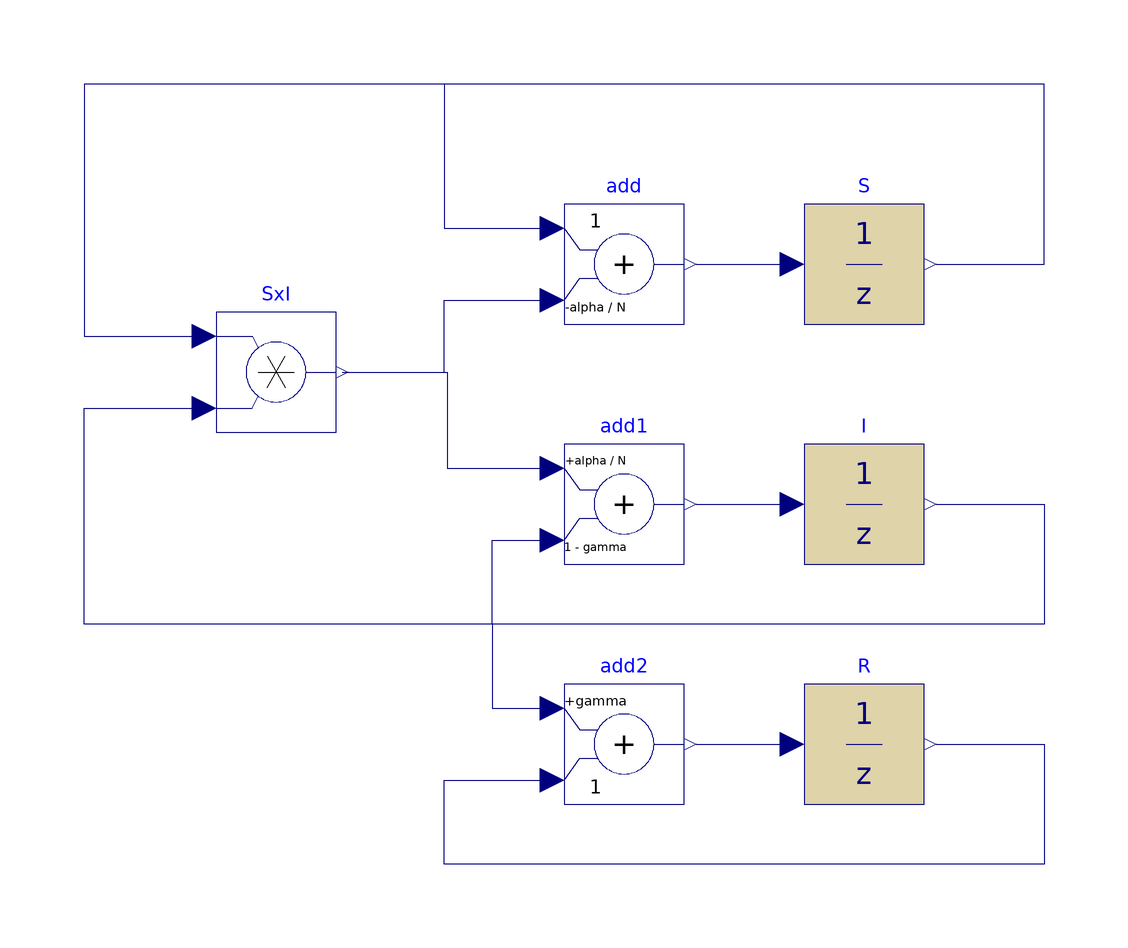

The component connection diagram of the Modelica model below, drawn from its own Placement and Line annotations.

model discreteSIRblock
  parameter Real N = 1e6, I0 = 10, alpha = 1, gamma = 0.5;
  Modelica.Blocks.Math.Product SxI annotation(
    Placement(visible = true, transformation(origin = {-48, 32}, extent = {{-10, -10}, {10, 10}}, rotation = 0)));
  Modelica.Blocks.Math.Add add(k2 = -alpha / N)  annotation(
    Placement(visible = true, transformation(origin = {10, 50}, extent = {{-10, -10}, {10, 10}}, rotation = 0)));
  Modelica.Blocks.Math.Add add1(k1 = +alpha / N, k2 = 1 - gamma)  annotation(
    Placement(visible = true, transformation(origin = {10, 10}, extent = {{-10, -10}, {10, 10}}, rotation = 0)));
  Modelica.Blocks.Math.Add add2(k1 = +gamma)  annotation(
    Placement(visible = true, transformation(origin = {10, -30}, extent = {{-10, -10}, {10, 10}}, rotation = 0)));
  Modelica.Blocks.Discrete.UnitDelay S(samplePeriod = 1, y_start = N - I0)  annotation(
    Placement(visible = true, transformation(origin = {50, 50}, extent = {{-10, -10}, {10, 10}}, rotation = 0)));
  Modelica.Blocks.Discrete.UnitDelay I(samplePeriod = 1, y_start = I0)  annotation(
    Placement(visible = true, transformation(origin = {50, 10}, extent = {{-10, -10}, {10, 10}}, rotation = 0)));
  Modelica.Blocks.Discrete.UnitDelay R(samplePeriod = 1, y_start = 0)  annotation(
    Placement(visible = true, transformation(origin = {50, -30}, extent = {{-10, -10}, {10, 10}}, rotation = 0)));
equation
  connect(add.y, S.u) annotation(
    Line(points = {{22, 50}, {38, 50}}, color = {0, 0, 127}));
  connect(add1.y, I.u) annotation(
    Line(points = {{22, 10}, {38, 10}}, color = {0, 0, 127}));
  connect(add2.y, R.u) annotation(
    Line(points = {{22, -30}, {38, -30}}, color = {0, 0, 127}));
  connect(S.y, add.u1) annotation(
    Line(points = {{62, 50}, {80, 50}, {80, 80}, {-20, 80}, {-20, 56}, {-2, 56}}, color = {0, 0, 127}));
  connect(S.y, SxI.u1) annotation(
    Line(points = {{62, 50}, {80, 50}, {80, 80}, {-80, 80}, {-80, 38}, {-60, 38}}, color = {0, 0, 127}));
  connect(I.y, SxI.u2) annotation(
    Line(points = {{62, 10}, {80, 10}, {80, -10}, {-80, -10}, {-80, 26}, {-60, 26}}, color = {0, 0, 127}));
  connect(SxI.y, add.u2) annotation(
    Line(points = {{-37, 32}, {-20, 32}, {-20, 44}, {-2, 44}}, color = {0, 0, 127}));
  connect(SxI.y, add1.u1) annotation(
    Line(points = {{-37, 32}, {-19.5, 32}, {-19.5, 16}, {-2, 16}}, color = {0, 0, 127}));
  connect(R.y, add2.u2) annotation(
    Line(points = {{62, -30}, {80, -30}, {80, -50}, {-20, -50}, {-20, -36}, {-2, -36}}, color = {0, 0, 127}));
  connect(I.y, add1.u2) annotation(
    Line(points = {{62, 10}, {80, 10}, {80, -10}, {-12, -10}, {-12, 4}, {-2, 4}}, color = {0, 0, 127}));
  connect(I.y, add2.u1) annotation(
    Line(points = {{62, 10}, {80, 10}, {80, -10}, {-12, -10}, {-12, -24}, {-2, -24}}, color = {0, 0, 127}));

annotation(
    uses(Modelica(version = "3.2.3")),
    experiment(StartTime = 0, StopTime = 50, Tolerance = 1e-6, Interval = 0.1));
end discreteSIRblock;